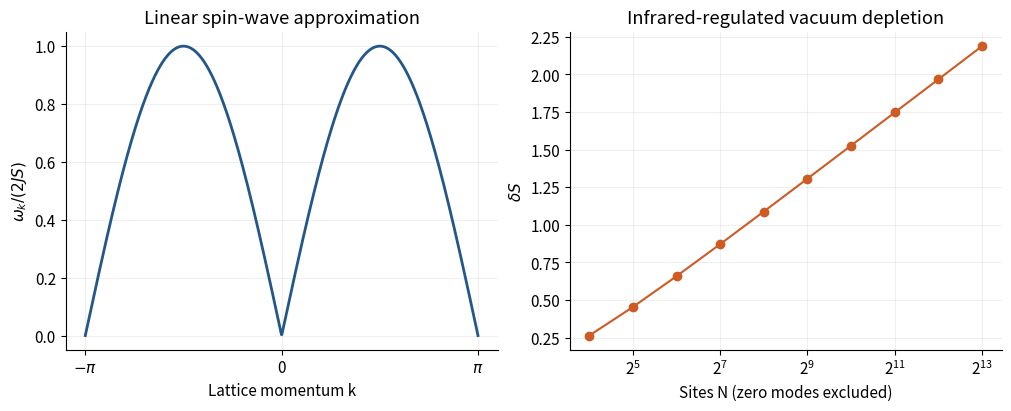

This chart was generated by the following Python code: (Note: this script raises an exception after producing the figure.)
"""Original analytical illustration; Python3.14/NumPy2.3/Matplotlib3.10. Saves PNG basename to cwd."""
from pathlib import Path
import numpy as np
import matplotlib
matplotlib.use('Agg')
import matplotlib.pyplot as plt
plt.rcParams.update({'font.size':11,'axes.spines.top':False,'axes.spines.right':False})

fig,axes=plt.subplots(1,2,figsize=(10,4),layout='constrained')
k=np.linspace(-np.pi,np.pi,1000);a=axes[0];a.plot(k,abs(np.sin(k)),color='#235789',lw=2)
a.set(xlabel='Lattice momentum k',ylabel=r'$\omega_k/(2JS)$',title='Linear spin-wave approximation',xticks=[-np.pi,0,np.pi],xticklabels=[r'$-\pi$','0',r'$\pi$']);a.grid(alpha=.2)
N=2**np.arange(4,14);vals=[]
for n in N:
 k=2*np.pi*np.arange(1,n)/n;k=k[abs(np.sin(k))>1e-12];vals.append(np.sum(.5*(1/abs(np.sin(k))-1))/n)
a=axes[1];a.semilogx(N,vals,'o-',color='#ce5a24',base=2);a.set(xlabel='Sites N (zero modes excluded)',ylabel=r'$\delta S$',title='Infrared-regulated vacuum depletion');a.grid(alpha=.2)
fig.savefig(Path(__file__).with_suffix('.png').name,dpi=150,facecolor='white')
